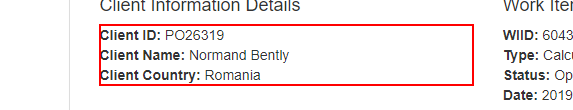
Task: Robotic Enterprise Framework for calculating client security hash
Workflow: GetClientData

Step 1 [try]: Find Element with Client data on the paragraph 'Client ID*' in window 'ACME System 1 - Work Items'
